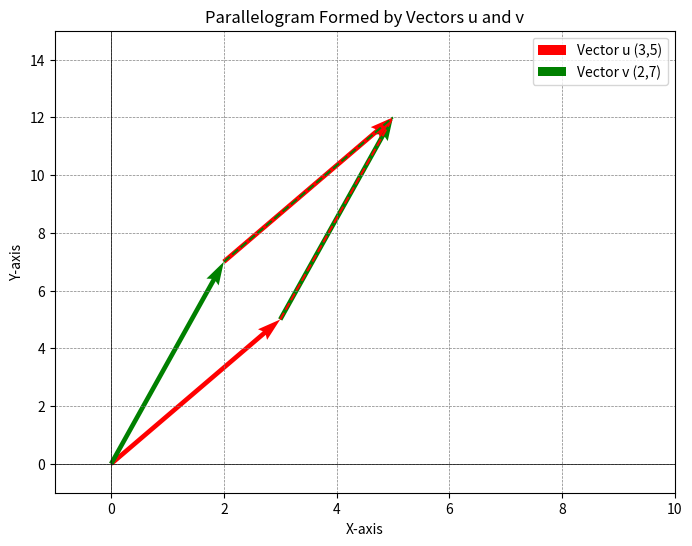

The script that saved this image:
import matplotlib.pyplot as plt
import numpy as np

# Define the origin
origin = np.array([0, 0])

# Define vectors u and v
u = np.array([3, 5])
v = np.array([2, 7])

# Calculate the fourth vertex of the parallelogram
fourth_vertex = u + v

# Plotting the parallelogram
plt.figure(figsize=(8, 6))
plt.quiver(*origin, *u, scale=1, scale_units='xy', angles='xy', color='r', label='Vector u (3,5)')
plt.quiver(*origin, *v, scale=1, scale_units='xy', angles='xy', color='g', label='Vector v (2,7)')
plt.quiver(*u, *v, scale=1, scale_units='xy', angles='xy', color='g')
plt.quiver(*v, *u, scale=1, scale_units='xy', angles='xy', color='r')

# Plotting the fourth vertex to complete the parallelogram
plt.plot([u[0], fourth_vertex[0]], [u[1], fourth_vertex[1]], 'r--')
plt.plot([v[0], fourth_vertex[0]], [v[1], fourth_vertex[1]], 'g--')

# Setting the plot limits
plt.xlim(-1, 10)
plt.ylim(-1, 15)

# Adding labels and legend
plt.axhline(0, color='black',linewidth=0.5)
plt.axvline(0, color='black',linewidth=0.5)
plt.grid(color = 'gray', linestyle = '--', linewidth = 0.5)
plt.title('Parallelogram Formed by Vectors u and v')
plt.xlabel('X-axis')
plt.ylabel('Y-axis')
plt.legend()

# Show the plot
plt.show()
